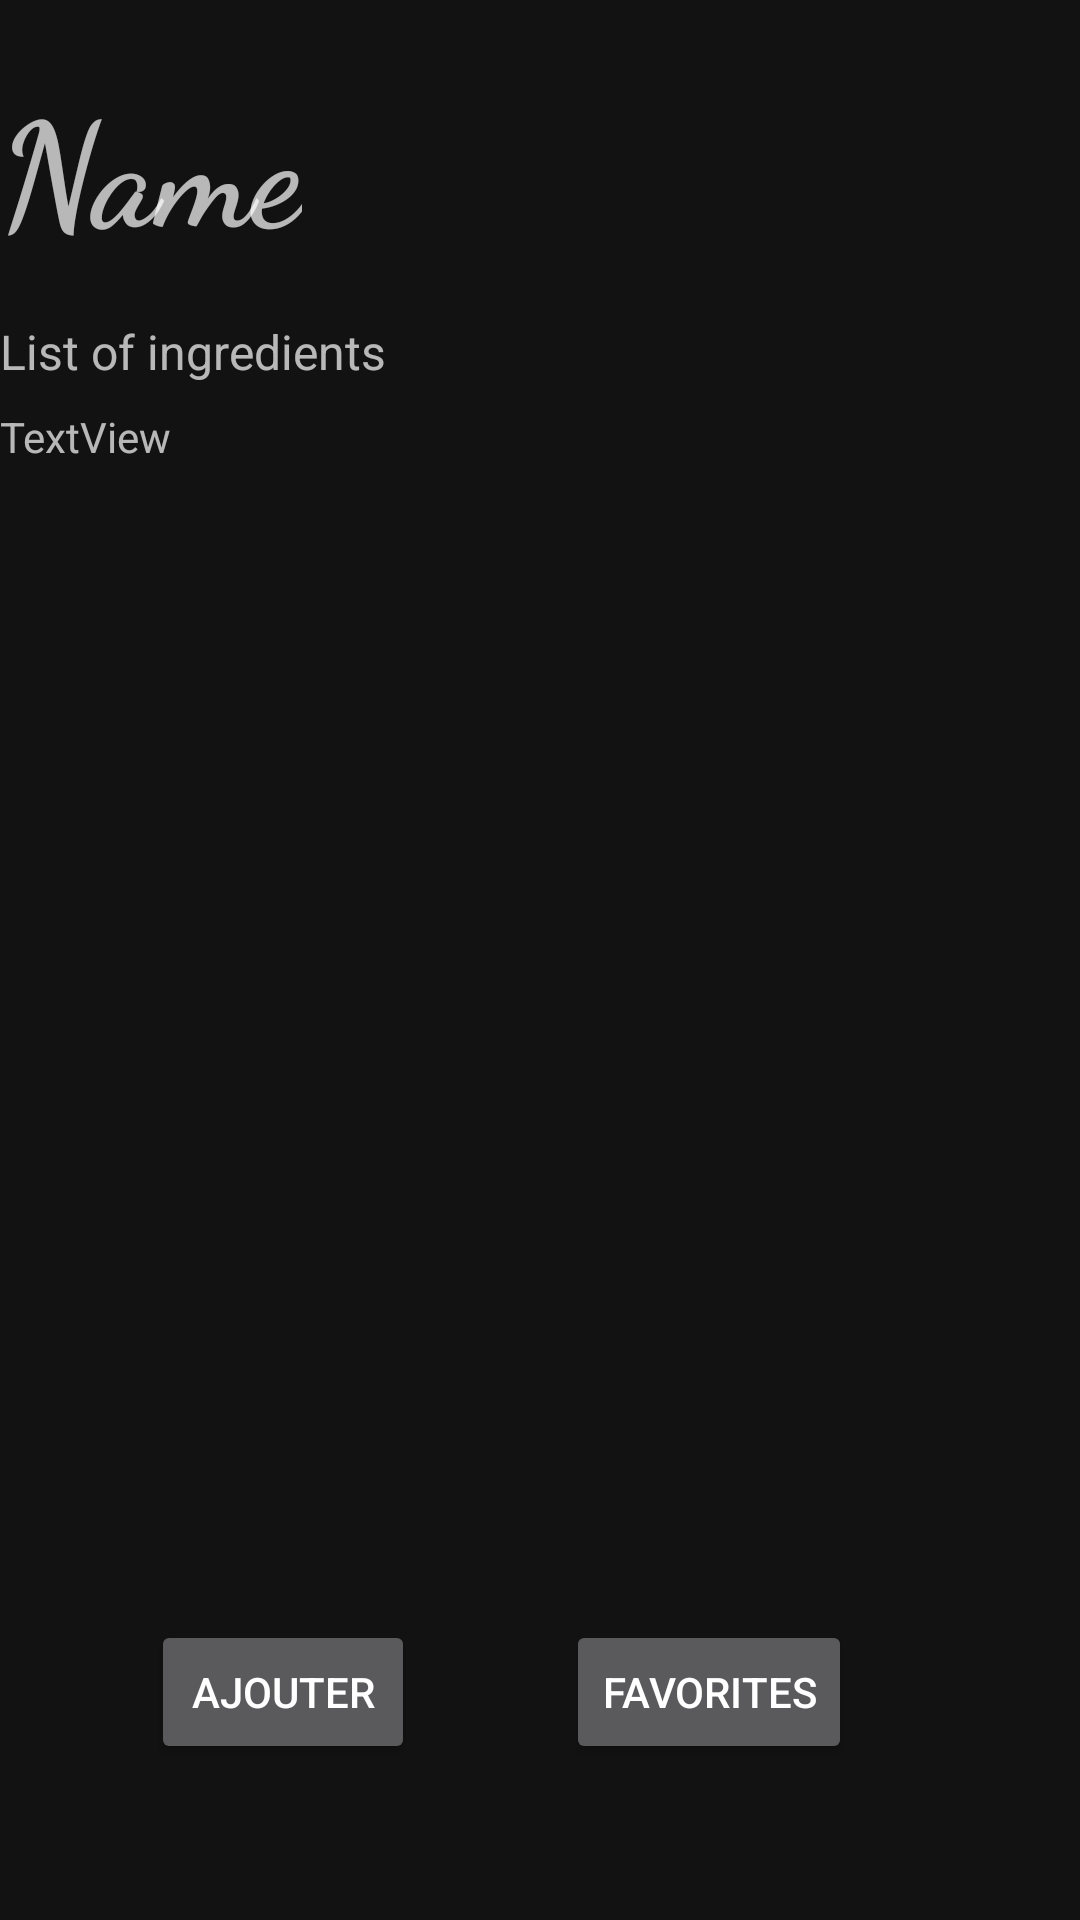

This screen was rendered from an Android layout file. Write that file and the resources it references.
<!-- AndroidManifest.xml: application theme Theme.G55085_android_projet -->
<!-- res/layout/fragment_show_recipe.xml -->
<?xml version="1.0" encoding="utf-8"?>
<layout xmlns:android="http://schemas.android.com/apk/res/android"
    xmlns:app="http://schemas.android.com/apk/res-auto"
    xmlns:tools="http://schemas.android.com/tools"
    >
<androidx.constraintlayout.widget.ConstraintLayout

    android:layout_width="match_parent"
    android:layout_height="match_parent">

    <Button
        android:id="@+id/addButton"
        android:layout_width="wrap_content"
        android:layout_height="wrap_content"
        android:layout_marginBottom="52dp"
        android:text="Ajouter"
        app:layout_constraintBottom_toBottomOf="parent"
        app:layout_constraintEnd_toStartOf="@+id/favorites"
        app:layout_constraintHorizontal_chainStyle="spread"
        app:layout_constraintStart_toStartOf="parent" />

    <TextView
        android:id="@+id/NameRecipe"
        android:layout_width="wrap_content"
        android:layout_height="wrap_content"
        android:layout_marginBottom="48dp"
        android:ellipsize="end"
        android:fontFamily="cursive"
        android:maxLines="2"
        android:text="Name"
        android:textAlignment="textStart"
        android:textSize="48sp"
        android:textStyle="bold"
        app:layout_constraintBottom_toTopOf="@+id/quantityIngredients"
        app:layout_constraintEnd_toEndOf="parent"
        app:layout_constraintHorizontal_bias="0.0"
        app:layout_constraintStart_toStartOf="parent"
        tools:ignore="MissingConstraints" />

    <androidx.recyclerview.widget.RecyclerView
        android:id="@+id/instruction_list"
        android:layout_width="414dp"
        android:layout_height="294dp"
        android:layout_marginBottom="12dp"
        app:layoutManager="androidx.recyclerview.widget.LinearLayoutManager"
        app:layout_constraintBottom_toTopOf="@+id/addButton"
        tools:ignore="MissingConstraints"
        tools:layout_editor_absoluteX="0dp" />

    <ImageView
        android:id="@+id/imageView"
        android:layout_width="410dp"
        android:layout_height="135dp"
        android:layout_marginBottom="4dp"
        android:elevation="4dp"
        android:padding="8dp"
        android:scaleType="centerCrop"
        app:layout_constraintBottom_toTopOf="@+id/NameRecipe"
        app:layout_constraintEnd_toEndOf="parent"
        app:layout_constraintHorizontal_bias="0.0"
        app:layout_constraintStart_toStartOf="parent" />

    <TextView
        android:id="@+id/quantityIngredients"
        android:layout_width="409dp"
        android:layout_height="94dp"
        android:layout_marginBottom="4dp"
        android:text="TextView"
        app:layout_constraintBottom_toTopOf="@+id/instruction_list"
        app:layout_constraintEnd_toEndOf="parent"
        app:layout_constraintHorizontal_bias="0.0"
        app:layout_constraintStart_toStartOf="parent" />

    <TextView
        android:id="@+id/titleingredientsshow"
        android:layout_width="wrap_content"
        android:layout_height="wrap_content"
        android:layout_marginBottom="8dp"
        android:text="@string/listIngredients"
        android:textSize="16sp"
        app:layout_constraintBottom_toTopOf="@+id/quantityIngredients"
        app:layout_constraintEnd_toEndOf="parent"
        app:layout_constraintHorizontal_bias="0.0"
        app:layout_constraintStart_toStartOf="parent" />

    <Button
        android:id="@+id/favorites"
        android:layout_width="wrap_content"
        android:layout_height="wrap_content"
        android:layout_marginEnd="76dp"
        android:text="@string/favoritesName"
        app:layout_constraintBottom_toBottomOf="parent"
        app:layout_constraintEnd_toEndOf="parent"
        app:layout_constraintTop_toBottomOf="@+id/instruction_list"
        app:layout_constraintVertical_bias="0.187"
        tools:ignore="MissingConstraints" />

</androidx.constraintlayout.widget.ConstraintLayout>
</layout>
<!-- resources referenced by this layout -->
<resources>
  <string name="favoritesName">Favorites</string>
  <string name="listIngredients">List of ingredients</string>
  <style name="Theme.G55085_android_projet" parent="Theme.MaterialComponents">
  
  
          
          <item name="colorPrimary">#7DEF5E</item>
          <item name="colorPrimaryVariant">@color/green</item>
          <item name="colorOnBackground">@color/white</item>
          
          <item name="colorSecondary">@color/teal_200</item>
          <item name="colorSecondaryVariant">@color/teal_700</item>
          <item name="colorOnSecondary">@color/white</item>
          
          <item name="android:statusBarColor">#7DEF5E</item>
          
      </style>
  <color name="green">#49D124</color>
  <color name="white">#FFFFFFFF</color>
  <color name="teal_200">#FF03DAC5</color>
  <color name="teal_700">#FF018786</color>
</resources>
